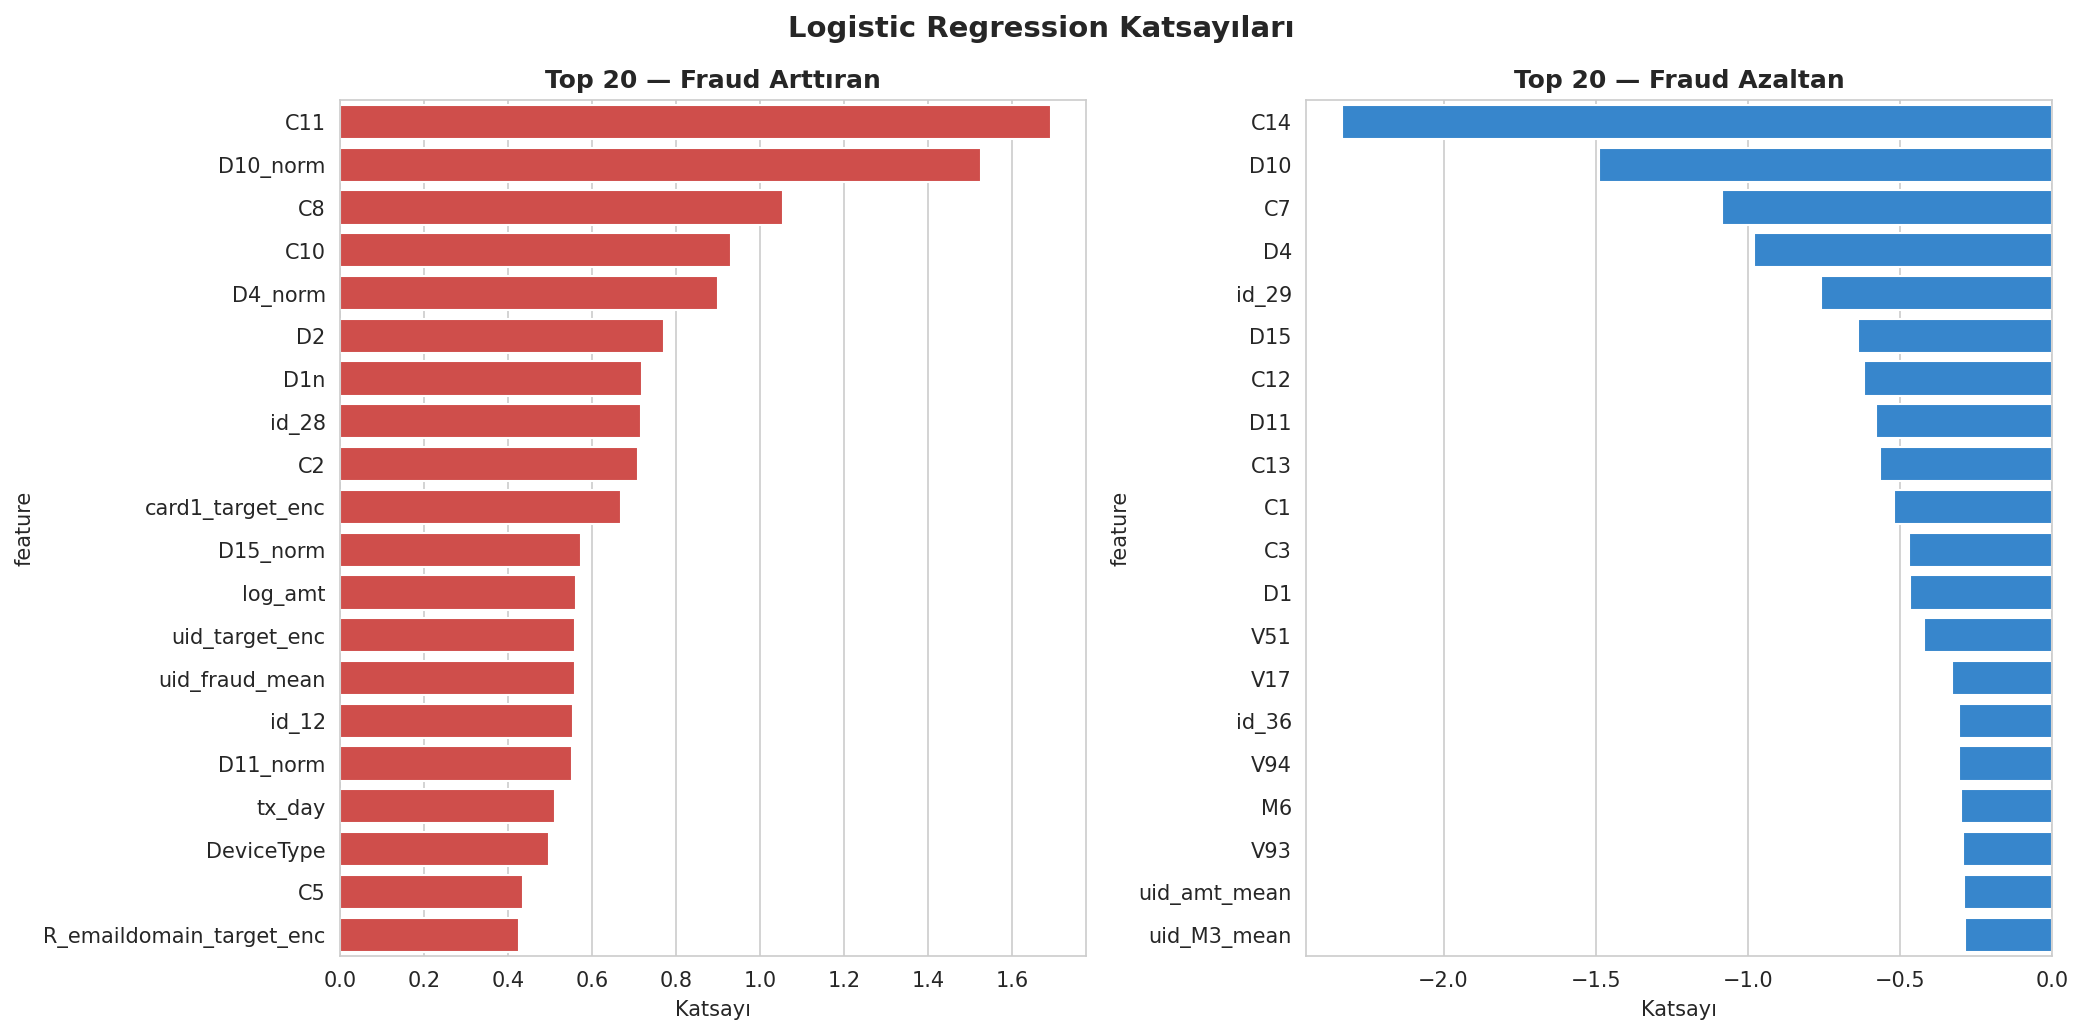

The table this chart was drawn from, first rows:
feature, coefficient
C14, -2.334
C11, 1.691
D10_norm, 1.526
D10, -1.489
C7, -1.087
C8, 1.054
D4, -0.9788
C10, 0.9293
D4_norm, 0.899
D2, 0.7707
id_29, -0.7604
D1n, 0.7175
id_28, 0.7163
C2, 0.7086
card1_target_enc, 0.6683
D15, -0.6382
C12, -0.6197
D11, -0.5792
D15_norm, 0.5726
C13, -0.5655
log_amt, 0.5613
uid_target_enc, 0.5596
uid_fraud_mean, 0.5596
id_12, 0.5531
D11_norm, 0.5517
C1, -0.5184
tx_day, 0.5121
DeviceType, 0.4964
C3, -0.472
D1, -0.4679
C5, 0.4351
R_emaildomain_target_enc, 0.4245
V51, -0.4215
V79, 0.4139
uid_M1_mean, 0.4076
V52, 0.3866
V33, 0.3852
C9, 0.3809
V18, 0.3695
V257, 0.3332
V17, -0.3303
id_36, -0.307
V94, -0.3047
M6, -0.3004
ProductCD_target_enc, 0.2972
V93, -0.2916
uid_amt_mean, -0.2894
uid_M3_mean, -0.2856
V34, -0.281
V302, -0.2732
M9, -0.2612
C6, 0.2465
V304, 0.2311
C4, 0.2296
V74, -0.2191
M7, 0.2159
D3, 0.2081
amt_cents, -0.199
V87, 0.1876
M4, -0.1811
... 75 more rows
